Run: headless pygame with SDL's dummy video driver; simulated clock (each Clock.tick advances the game by its frame time, no real sleeping); random seed 0; keys injected as events and as key.get_pressed() state; mouse plan: one left click at the window centre at the start of phase 2, then a move to the lower-right quarter at the start of phase 3.
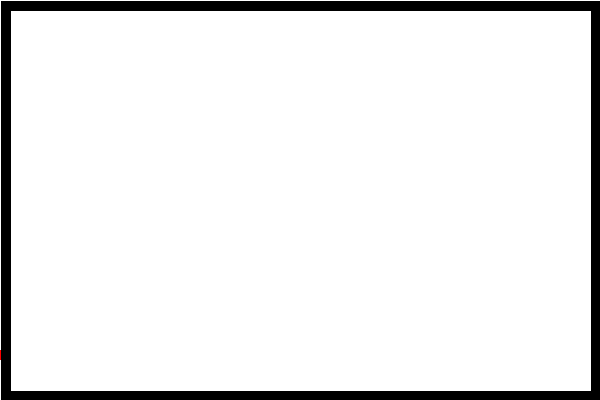
Frame 1 of 4 · flips 1–60 · no input
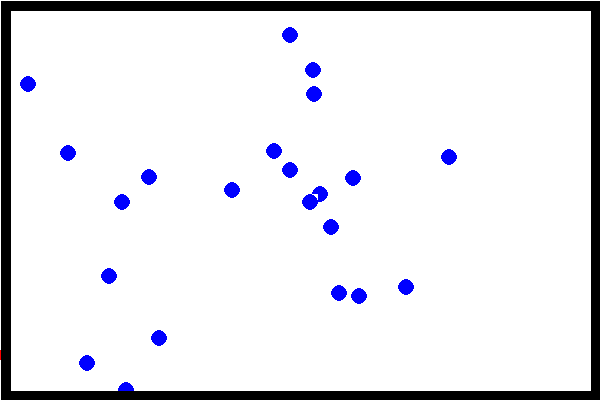
Frame 2 of 4 · flips 61–180 · clicked the window centre · tapped SPACE, RETURN · held RIGHT (→), D
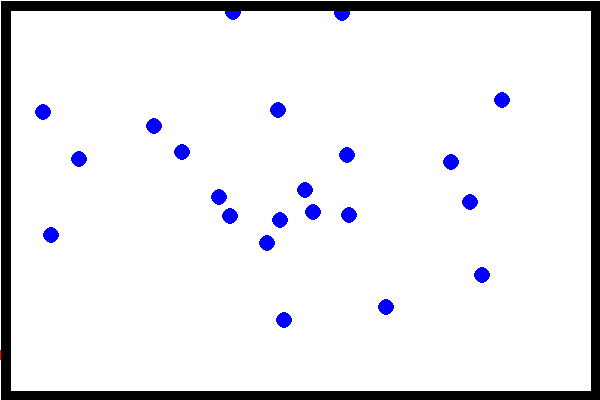
Frame 3 of 4 · flips 181–300 · moved the mouse to the lower-right quarter · held DOWN (↓), S
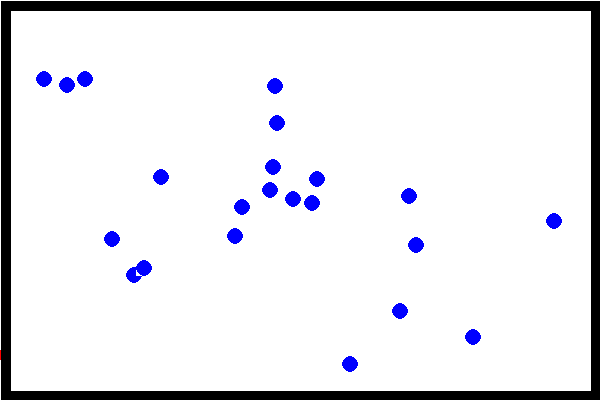
Frame 4 of 4 · flips 301–420 · held LEFT (←), A, UP (↑), W

The pygame program that drew these frames:

import pygame,random,math,time

class bullet(pygame.sprite.Sprite):#輸入代表這個類別是特殊的角色類別
    direction=0
    speed=0
    x=0
    y=0
    dx=0
    dy=0
    def __init__(self,inputspeed,inputx,inputy,radius,color):
        pygame.sprite.Sprite.__init__(self)#一定要有這行，但不要問我為啥 我也不知道
        self.speed=inputspeed
        self.x=inputx
        self.y=inputy
        #!!!image,rect不是自己定的變量 特殊的角色類別一定要有 image是角色類別的畫布 可以在上面畫東西 rect式畫布的區塊!!!
        self.image=pygame.Surface([radius*2,radius*2])#繪製畫布
        self.image.fill((255,255,255))#畫布塗上背景色
        pygame.draw.circle(self.image,color,(radius,radius),radius,0)#在畫布上畫圓
        self.rect=self.image.get_rect()#取得畫布的區塊
        self.rect.center=(inputx,inputy)#設置畫布區塊的中心點
        self.direction=random.randint(-180,180)#初始化角度 讓他是一個隨機生成 這樣就會亂跑惹
        
    def update(self):
        radian=math.radians(self.direction)#角度轉弧度 才能用sin cos函數 
        self.dx=self.speed*math.cos(radian) # 讓速度跟著角度走 但其實如果沒有要碰撞就不需要
        self.dy=-self.speed*math.sin(radian)
        self.x+=self.dx
        self.y+=self.dy
        self.rect.x=self.x
        self.rect.y=self.y
      
class brick(pygame.sprite.Sprite): # 建立邊界 然後切記切記把它做成sprite
    def __init__(self,color,x,y):
        pygame.sprite.Sprite.__init__(self)
        self.image=pygame.Surface([10,10])
        self.image.fill(color)
        self.rect=self.image.get_rect() #方形畫布get
        self.rect.x=x
        self.rect.y=y
class moveclip(pygame.sprite.Sprite): # 這邊是簡單的滑鼠點擊開始這樣
    def __init__(self,color,x,y):
        pygame.sprite.Sprite.__init__(self)
        self.image=pygame.Surface([10,10])
        self.image.fill(color)
        self.rect=self.image.get_rect()
        self.rect.x=x
        self.rect.y=y
    def update(self):
        pos=pygame.mouse.get_pos()
        self.rect.x=pos[0]
        if self.rect.x>window.get_width()-self.rect.width:
            self.rect.x=window.get_width()-self.rect.width
pygame.init()
font=pygame.font.SysFont("SimHei",20)   
bullet_add_speed = 5 #子彈生成速度 印象中是毫秒

window=pygame.display.set_mode((600,400)) #畫布大小
pygame.display.set_caption("Robert")
background=pygame.Surface(window.get_size())#畫布
background=background.convert()#可有可無
background.fill((255,255,255))#畫布上色
window.blit(background,(0,0))#把畫布貼在繪圖視窗window上
allsprite=pygame.sprite.Group()#角色群組變數
bricksprite=pygame.sprite.Group()# 一定要阿!!!不然沒辦法碰撞測試
controllersprite=pygame.sprite.Group() #同上
bulletsprite = pygame.sprite.Group()
##把所有的元素都加進allsprite 方便等等一次叫出
controller=moveclip((255,0,0),0,350) # 鼠標操作
allsprite.add(controller) 
controllersprite.add(controller)
clock=pygame.time.Clock()
tick = 0

for j in range(0,60): #建立邊界 然後把它放進brick和all的group，放進brick才好做碰撞測試
    i = 0
    thebrick=brick((0,0,0),j*10+1,i*10+1)
    bricksprite.add(thebrick)
    allsprite.add(thebrick)
for j in range(0,60):
    i =39
    thebrick=brick((0,0,0),j*10+1,i*10+1)
    bricksprite.add(thebrick)
    allsprite.add(thebrick)
for i in range(0,40):
    j=0
    thebrick=brick((0,0,0),j*10+1,i*10+1)
    bricksprite.add(thebrick)
    allsprite.add(thebrick)
for i in range(0,40):
    j=59
    thebrick=brick((0,0,0),j*10+1,i*10+1)
    bricksprite.add(thebrick)
    allsprite.add(thebrick)
#for

playing=False#playing true代表球正在動
run=True#run false代表程式結束
while run:
    clock.tick(20)
    for event in pygame.event.get():
        if event.type==pygame.QUIT:#使用者者按x結束視窗
            running=False#跳出pygame
    button=pygame.mouse.get_pressed()
    #按下滑鼠左鍵開始遊戲（求開始動）
    if button[0]:
        playing=True
    if playing:
        window.blit(background,(0,0))#清除繪圖視窗window
        if tick %  bullet_add_speed== 0: # 時間進行多少毫秒的時候出一次子彈
            new_bul =(bullet(6,300,200,8,(0,0,255))) #子彈格式 ，這邊如果多弄幾個東東 就可以每隔多少秒弄出不同大小速度形狀的子彈
            bulletsprite.add(new_bul)  # 更新敵機組
        bulletsprite.update() #刷新新的bulletgroup
        bulletsprite.draw(window)#畫到螢幕上
        #這邊很關鍵，pygame內建很方便的碰撞測試分別有spritecollide(物件，物件group，group要不要消除)、groupcollide(物件1group，物件2group、物件1要不要消除，物件二要步要消除)
        #以及 spritecollidiency(物件group,物件,物件要不要消除) 所以到時侯撞主角應該是用spritecollide來讓子彈group撞主角時消失
        hitbrick=pygame.sprite.groupcollide(bricksprite,bulletsprite,False,True) #改動TRUE，FALSE就可以消除不消除
 
        #繪製所有的角色 球 磚塊 打版
        bulletsprite.update()
    allsprite.draw(window)
    pygame.display.update()
pygame.quit()
